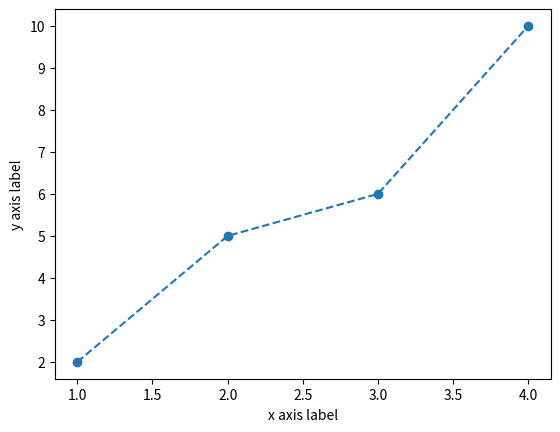

Reproduce this figure in Python.
import matplotlib as mpl
import matplotlib.pyplot as plt

# 마커 옵션
# https://matplotlib.org/stable/api/markers_api.html#module-matplotlib.markers

x_values = [1, 2, 3, 4]
y_values = [2, 5, 6, 10]
# marker 표시(동그라미)
# plt.plot(x_values, y_values, "o")
# marker 표시(동그라미, 선)
# plt.plot(x_values, y_values, "o-")
# marker 표시(네모, 선)
# plt.plot(x_values, y_values, "s-")
# marker 표시(동그라미, 대시선)
plt.plot(x_values, y_values, "o--")
plt.xlabel("x axis label")
plt.ylabel("y axis label")
plt.show()